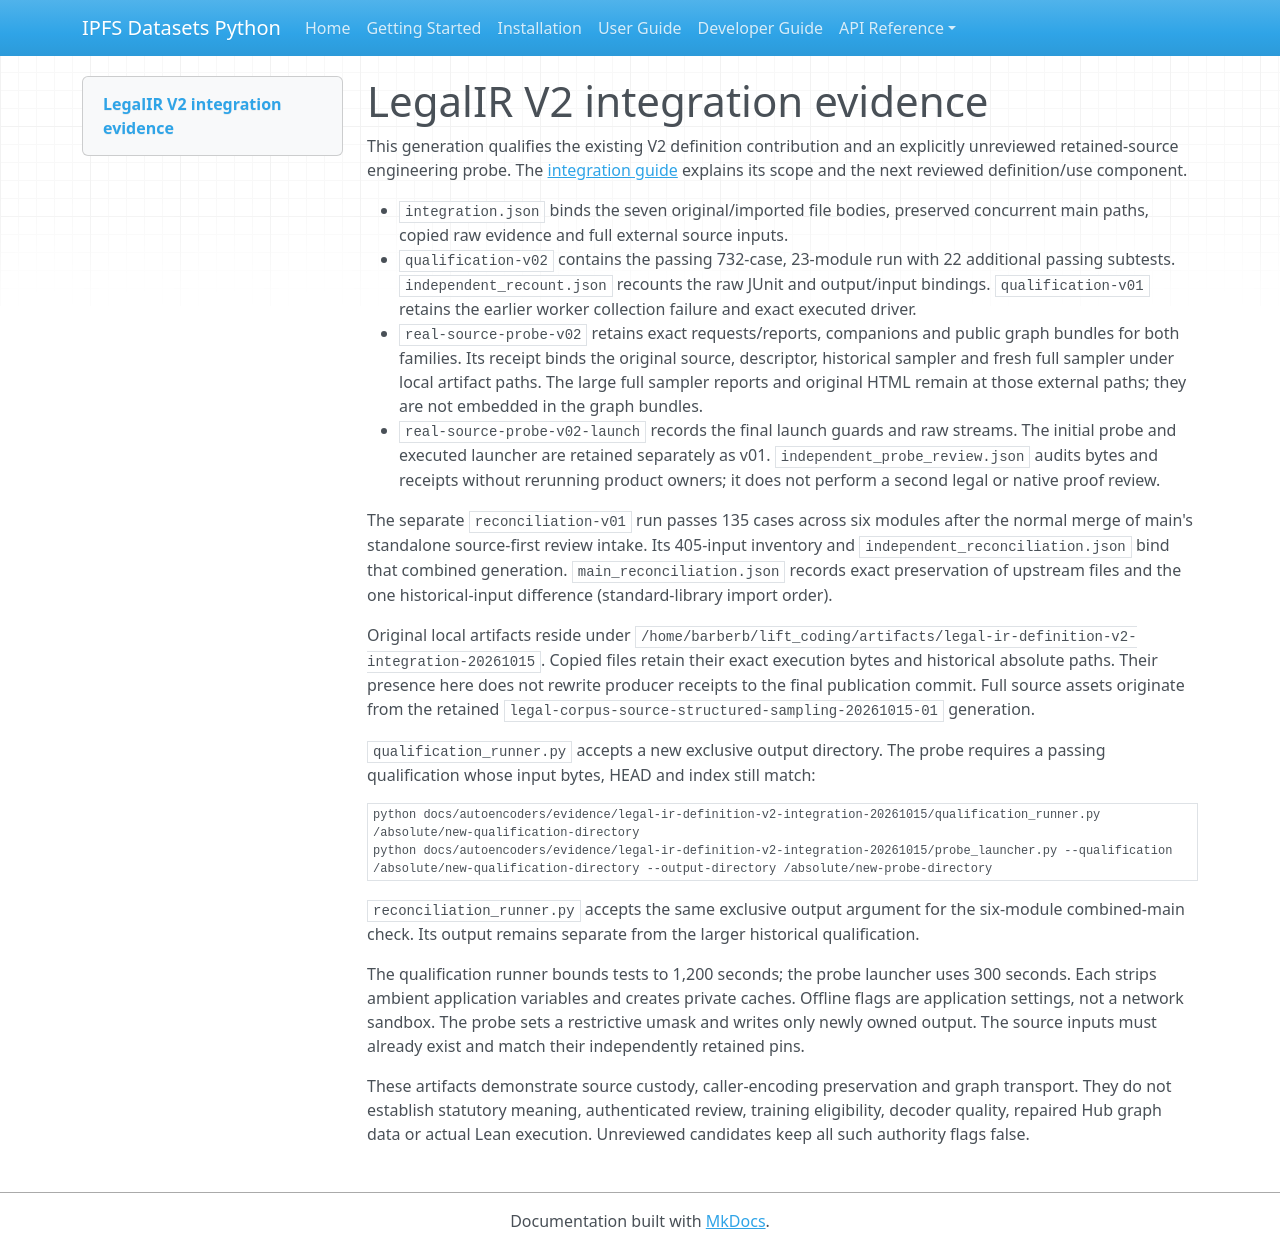

repository: endomorphosis/ipfs_datasets_py · page: autoencoders/evidence/legal-ir-definition-v2-integration-20261015/index.html · generator: mkdocs

# LegalIR V2 integration evidence

This generation qualifies the existing V2 definition contribution and an
explicitly unreviewed retained-source engineering probe. The
[integration guide](../../legal_definition_v2_integration_20261015.md) explains
its scope and the next reviewed definition/use component.

- `integration.json` binds the seven original/imported file bodies, preserved
  concurrent main paths, copied raw evidence and full external source inputs.
- `qualification-v02` contains the passing 732-case, 23-module run with 22
  additional passing subtests. `independent_recount.json` recounts the raw JUnit
  and output/input bindings. `qualification-v01` retains the earlier worker
  collection failure and exact executed driver.
- `real-source-probe-v02` retains exact requests/reports, companions and public
  graph bundles for both families. Its receipt binds the original source,
  descriptor, historical sampler and fresh full sampler under local artifact
  paths. The large full sampler reports and original HTML remain at those
  external paths; they are not embedded in the graph bundles.
- `real-source-probe-v02-launch` records the final launch guards and raw streams.
  The initial probe and executed launcher are retained separately as v01.
  `independent_probe_review.json` audits bytes and receipts without rerunning
  product owners; it does not perform a second legal or native proof review.

The separate `reconciliation-v01` run passes 135 cases across six modules
after the normal merge of main's standalone source-first review intake. Its
405-input inventory and `independent_reconciliation.json` bind that combined
generation. `main_reconciliation.json` records exact preservation of upstream
files and the one historical-input difference (standard-library import order).

Original local artifacts reside under
`/home/barberb/lift_coding/artifacts/legal-ir-definition-v2-integration-20261015`.
Copied files retain their exact execution bytes and historical absolute paths.
Their presence here does not rewrite producer receipts to the final publication
commit. Full source assets originate from the retained
`legal-corpus-source-structured-sampling-20261015-01` generation.

`qualification_runner.py` accepts a new exclusive output directory. The probe
requires a passing qualification whose input bytes, HEAD and index still match:

```bash
python docs/autoencoders/evidence/legal-ir-definition-v2-integration-20261015/qualification_runner.py /absolute/new-qualification-directory
python docs/autoencoders/evidence/legal-ir-definition-v2-integration-20261015/probe_launcher.py --qualification /absolute/new-qualification-directory --output-directory /absolute/new-probe-directory
```

`reconciliation_runner.py` accepts the same exclusive output argument for the
six-module combined-main check. Its output remains separate from the larger
historical qualification.

The qualification runner bounds tests to 1,200 seconds; the probe launcher uses
300 seconds. Each strips ambient application variables and creates private
caches. Offline flags are application settings, not a network sandbox. The probe
sets a restrictive umask and writes only newly owned output. The source inputs
must already exist and match their independently retained pins.

These artifacts demonstrate source custody, caller-encoding preservation and
graph transport. They do not establish statutory meaning, authenticated review,
training eligibility, decoder quality, repaired Hub graph data or actual Lean
execution. Unreviewed candidates keep all such authority flags false.
